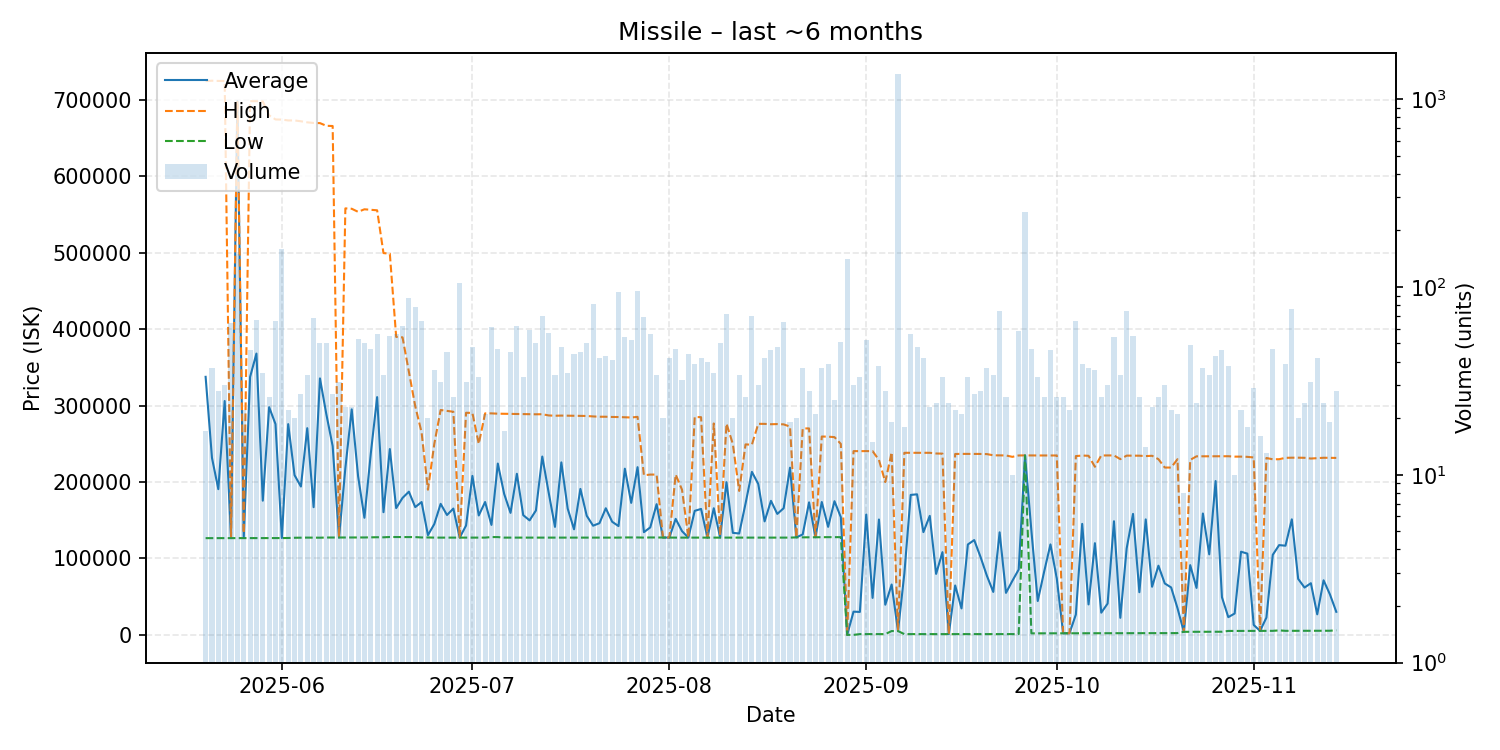

The data file committed next to this chart (first rows):
date, average, highest, lowest, order_count, volume
2025-05-20, 337729, 724800, 126600, 10, 17
2025-05-21, 231716, 725300, 126600, 18, 37
2025-05-22, 190711, 725000, 126600, 13, 28
2025-05-23, 306080, 724900, 126600, 14, 30
2025-05-24, 126700, 126700, 126700, 22, 64
2025-05-25, 698500, 698600, 126700, 28, 150
2025-05-26, 126895, 133000, 126600, 12, 22
2025-05-27, 337583, 698500, 126600, 19, 46
2025-05-28, 368163, 698500, 126600, 24, 67
2025-05-29, 175643, 698100, 126700, 17, 35
2025-05-30, 298050, 680000, 126700, 16, 26
2025-05-31, 275914, 674600, 126600, 22, 66
2025-06-01, 126800, 674400, 126700, 31, 160
2025-06-02, 275832, 673300, 126800, 15, 22
2025-06-03, 209025, 673300, 127100, 10, 20
2025-06-04, 194167, 672200, 127200, 16, 27
2025-06-05, 270524, 670800, 127300, 21, 34
2025-06-06, 167132, 670000, 127200, 28, 68
2025-06-07, 335656, 669800, 127200, 21, 50
2025-06-08, 289014, 666300, 127400, 26, 50
2025-06-09, 247089, 666000, 127400, 15, 27
2025-06-10, 127461, 127500, 127400, 16, 31
2025-06-11, 218378, 558200, 127500, 14, 23
2025-06-12, 295126, 557700, 127500, 15, 23
2025-06-13, 207921, 553700, 127500, 25, 53
2025-06-14, 153256, 557000, 127500, 18, 50
2025-06-15, 237111, 556300, 127700, 28, 47
2025-06-16, 311189, 555700, 127800, 22, 56
2025-06-17, 160571, 499700, 127700, 15, 34
2025-06-18, 243225, 498850, 128100, 26, 55
2025-06-19, 165945, 390000, 128000, 20, 56
2025-06-20, 179253, 389400, 128000, 24, 62
2025-06-21, 187415, 344650, 128000, 30, 87
2025-06-22, 167236, 299300, 128000, 32, 78
2025-06-23, 173855, 265000, 127500, 26, 66
2025-06-24, 130535, 190000, 127500, 14, 20
2025-06-25, 145008, 249950, 127300, 22, 36
2025-06-26, 171490, 294300, 127300, 14, 31
2025-06-27, 156867, 293200, 127300, 25, 45
2025-06-28, 165315, 292000, 127300, 14, 26
2025-06-29, 127300, 127300, 127300, 22, 105
2025-06-30, 143113, 290700, 127300, 16, 31
2025-07-01, 208029, 290500, 127300, 19, 48
2025-07-02, 156291, 250000, 127300, 18, 33
2025-07-03, 173890, 289900, 127300, 12, 21
2025-07-04, 143920, 289900, 128000, 22, 61
2025-07-05, 224200, 289500, 128000, 19, 47
2025-07-06, 184506, 289350, 127300, 14, 17
2025-07-07, 159678, 289200, 127300, 24, 45
2025-07-08, 210823, 289100, 127300, 25, 62
2025-07-09, 156703, 289000, 127300, 20, 33
2025-07-10, 149856, 288700, 127300, 25, 59
2025-07-11, 162812, 288700, 127300, 24, 50
2025-07-12, 233370, 288800, 127300, 21, 70
2025-07-13, 186447, 287200, 127300, 18, 57
2025-07-14, 141376, 286800, 127300, 15, 34
2025-07-15, 225754, 287000, 127300, 24, 48
2025-07-16, 165263, 286900, 127300, 13, 35
2025-07-17, 138182, 286900, 127300, 16, 44
2025-07-18, 191064, 286700, 127300, 16, 45
... 119 more rows
